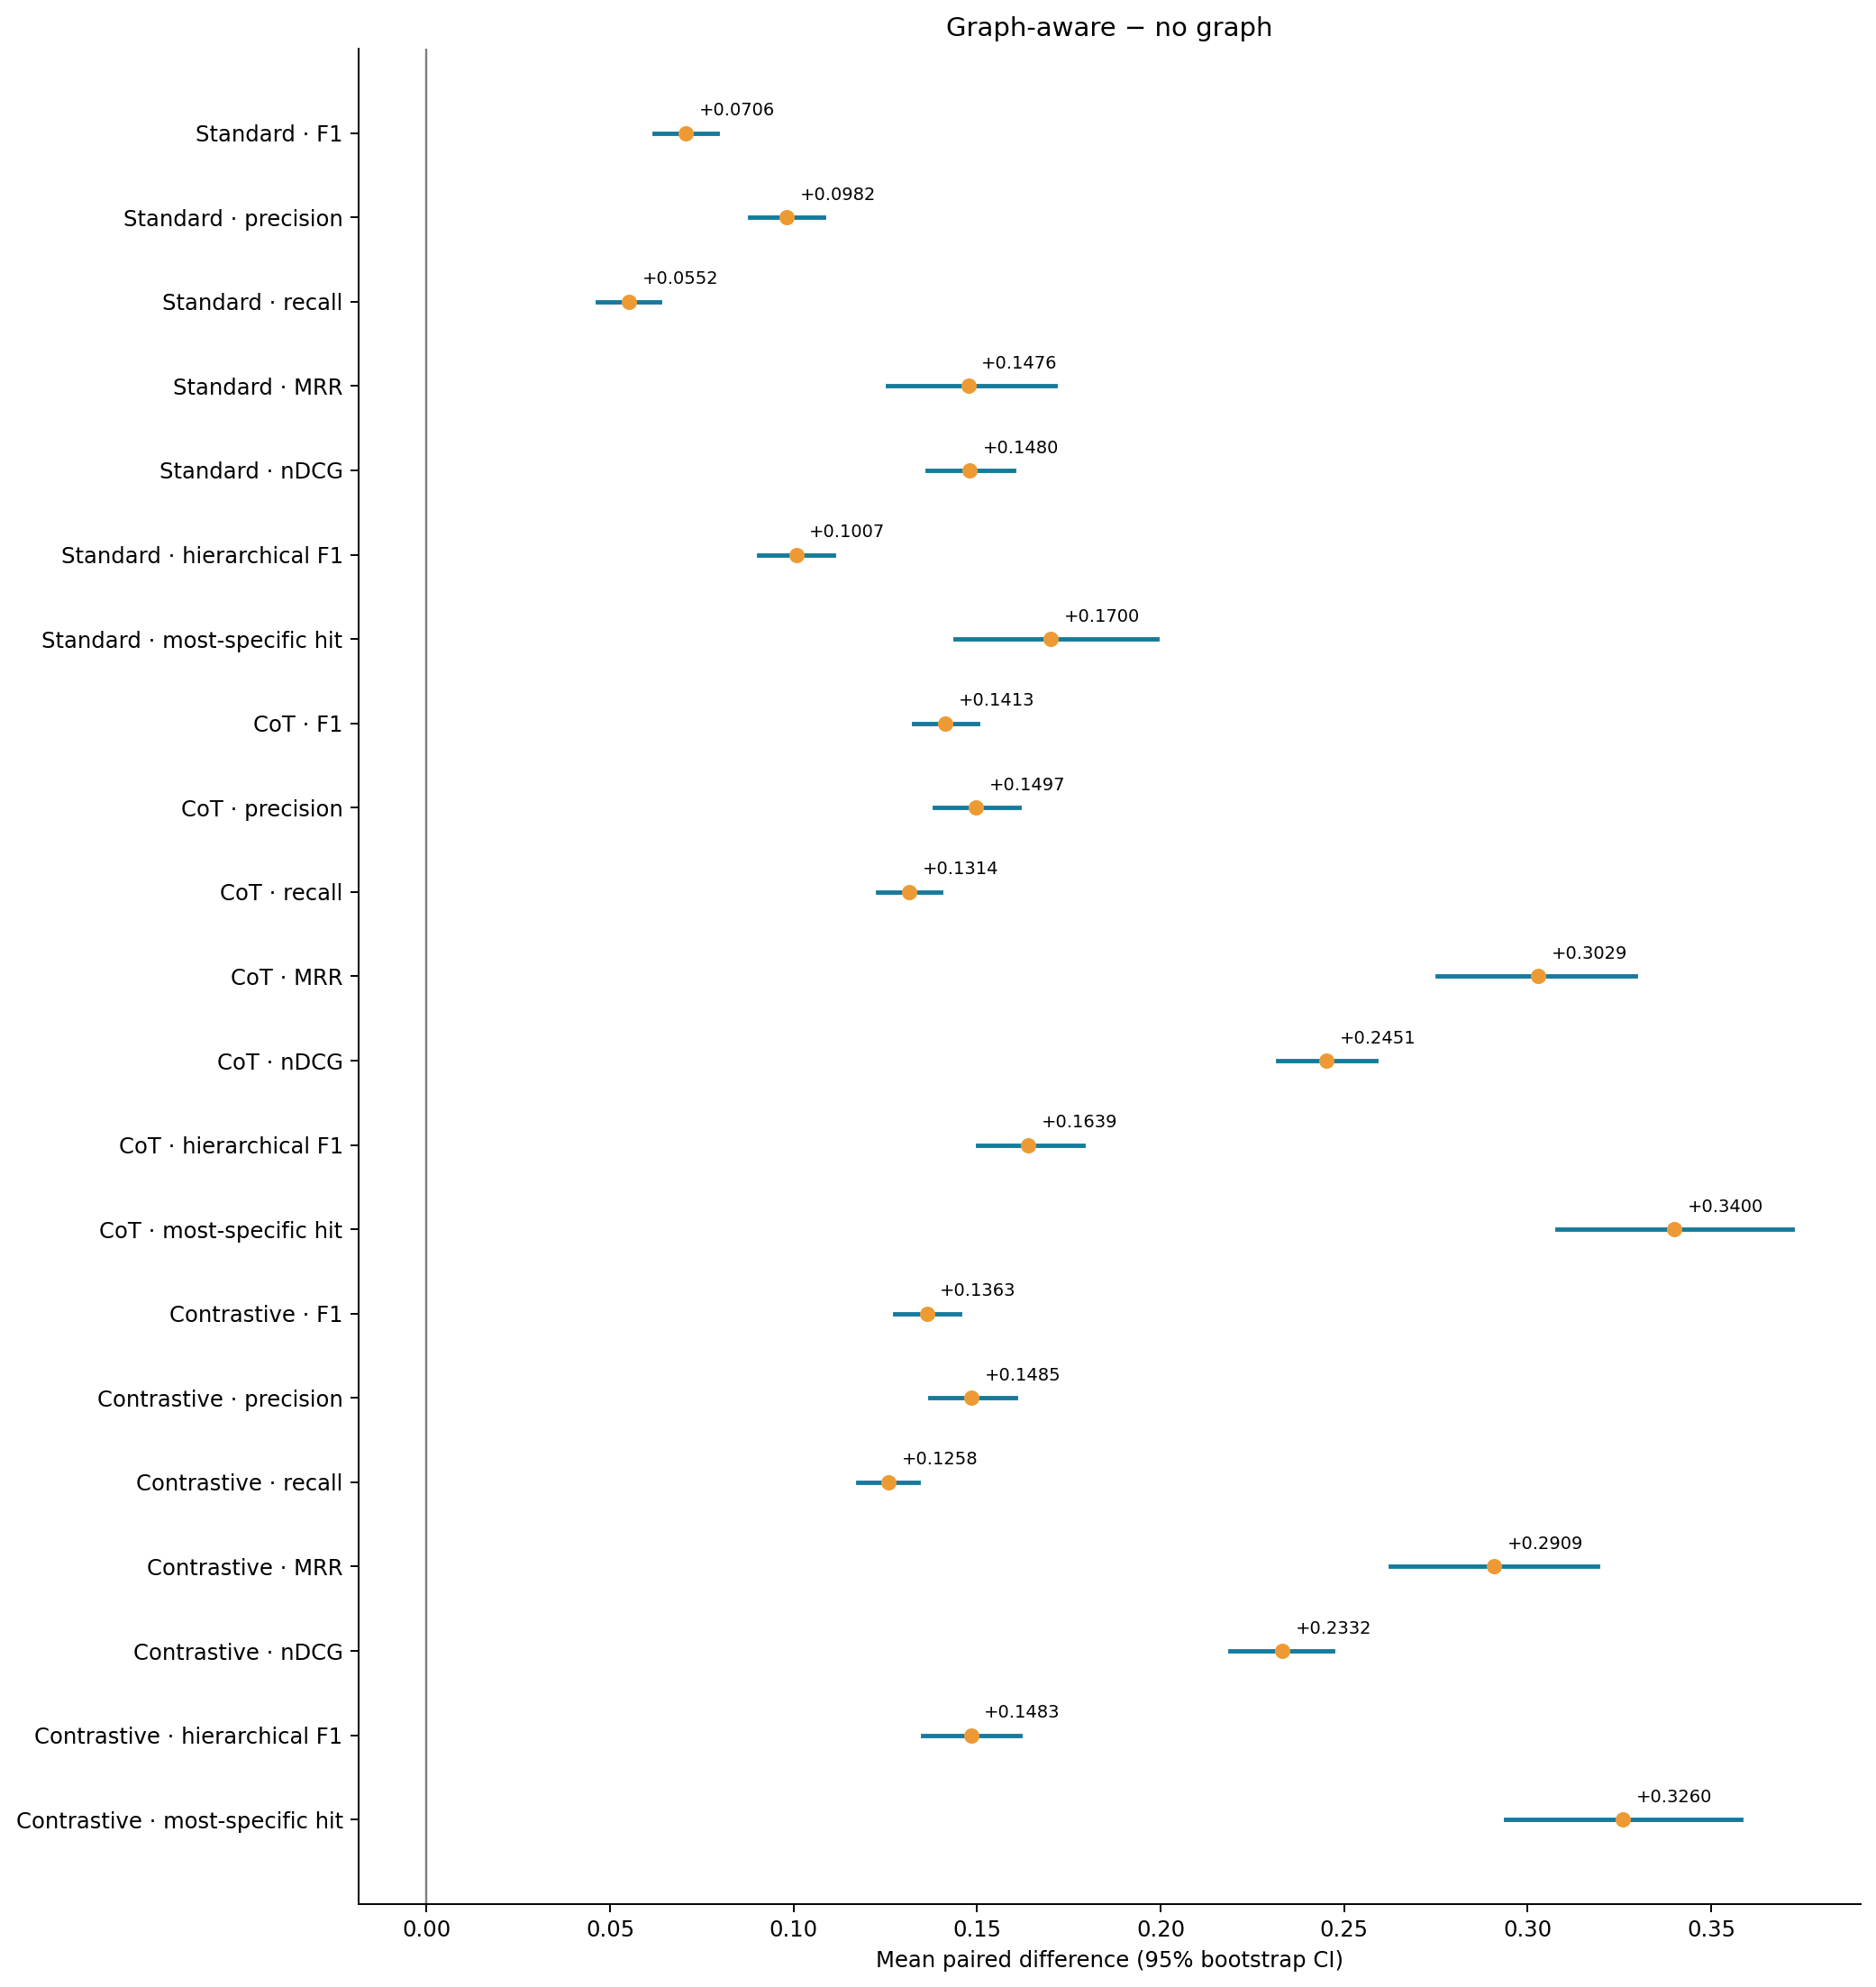

The table this chart was drawn from, first rows:
label, baseline, treatment, metric, n, mean_delta, ci_low, ci_high, helped, tied, harmed
Standard · F1, standard, graph_aware_standard, f1, 1000, 0.07064, 0.06206, 0.0791, 666, 78, 256
Standard · precision, standard, graph_aware_standard, precision, 1000, 0.0982, 0.08805, 0.1081, 692, 89, 219
Standard · recall, standard, graph_aware_standard, recall, 1000, 0.05518, 0.04664, 0.06348, 509, 305, 186
Standard · MRR, standard, graph_aware_standard, mrr, 1000, 0.1476, 0.1255, 0.1712, 296, 645, 59
Standard · nDCG, standard, graph_aware_standard, ndcg, 1000, 0.148, 0.1363, 0.16, 763, 66, 171
Standard · hierarchical F1, standard, graph_aware_standard, hierarchical_f1, 1000, 0.1007, 0.09037, 0.1109, 669, 162, 169
Standard · most-specific hit, standard, graph_aware_standard, most_specific_hit, 1000, 0.17, 0.144, 0.199, 201, 768, 31
CoT · F1, cot_no_graph, cot_graph, f1, 1000, 0.1413, 0.1326, 0.1502, 804, 56, 140
CoT · precision, cot_no_graph, cot_graph, precision, 1000, 0.1497, 0.1383, 0.1615, 750, 80, 170
CoT · recall, cot_no_graph, cot_graph, recall, 1000, 0.1314, 0.1229, 0.1402, 742, 190, 68
CoT · MRR, cot_no_graph, cot_graph, mrr, 1000, 0.3029, 0.2753, 0.3294, 416, 555, 29
CoT · nDCG, cot_no_graph, cot_graph, ndcg, 1000, 0.2451, 0.2318, 0.2586, 852, 53, 95
CoT · hierarchical F1, cot_no_graph, cot_graph, hierarchical_f1, 1000, 0.1639, 0.1501, 0.1789, 731, 109, 160
CoT · most-specific hit, cot_no_graph, cot_graph, most_specific_hit, 1000, 0.34, 0.308, 0.372, 356, 628, 16
Contrastive · F1, contrastive_cot_no_graph, contrastive_cot_graph, f1, 1000, 0.1363, 0.1275, 0.1452, 805, 68, 127
Contrastive · precision, contrastive_cot_no_graph, contrastive_cot_graph, precision, 1000, 0.1485, 0.1372, 0.1604, 741, 83, 176
Contrastive · recall, contrastive_cot_no_graph, contrastive_cot_graph, recall, 1000, 0.1258, 0.1174, 0.134, 734, 212, 54
Contrastive · MRR, contrastive_cot_no_graph, contrastive_cot_graph, mrr, 1000, 0.2909, 0.2626, 0.3189, 404, 558, 38
Contrastive · nDCG, contrastive_cot_no_graph, contrastive_cot_graph, ndcg, 1000, 0.2332, 0.219, 0.2469, 845, 48, 107
Contrastive · hierarchical F1, contrastive_cot_no_graph, contrastive_cot_graph, hierarchical_f1, 1000, 0.1483, 0.1351, 0.1616, 704, 127, 169
Contrastive · most-specific hit, contrastive_cot_no_graph, contrastive_cot_graph, most_specific_hit, 1000, 0.326, 0.294, 0.358, 347, 632, 21
